Labelled photos from "cloud_set", an image-classification folder in ninghaiywx/cloud_set. The possible labels are: ac gaojiyun 109, as gaocengyun 62, cb jiyuyun 185, cc juanjiyun 153, ci juanyun 94, cs juancengyun 81, cu jiyun 108, ns yucengyun 100, sc cengjiyun 75, st cengyun 160.

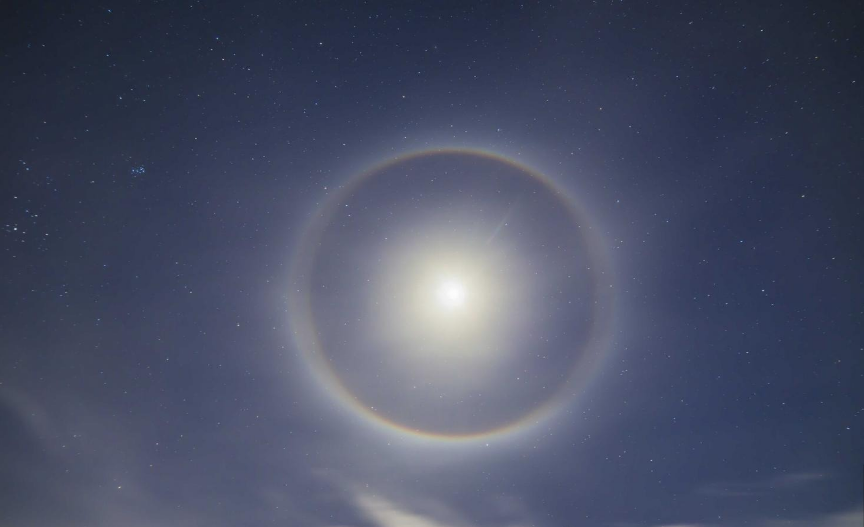
Label: cs juancengyun 81

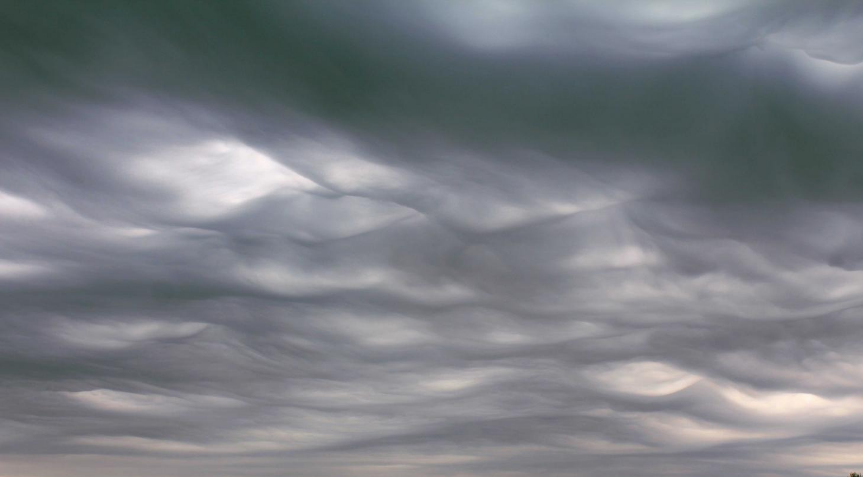
Label: sc cengjiyun 75

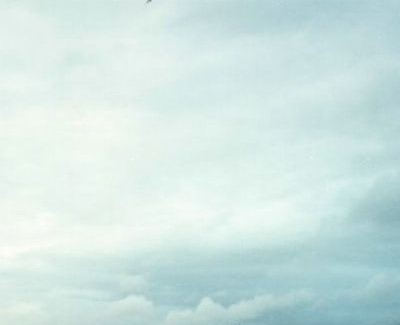
Label: ns yucengyun 100

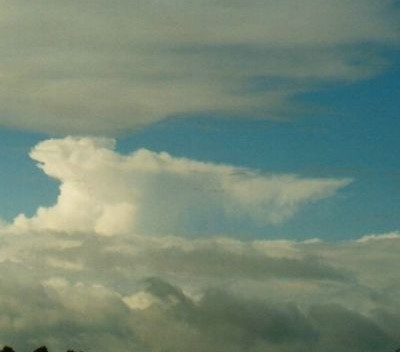
Label: st cengyun 160

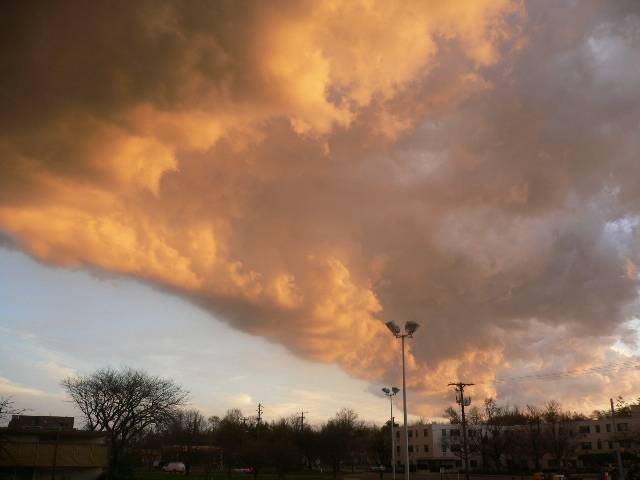
Label: cb jiyuyun 185

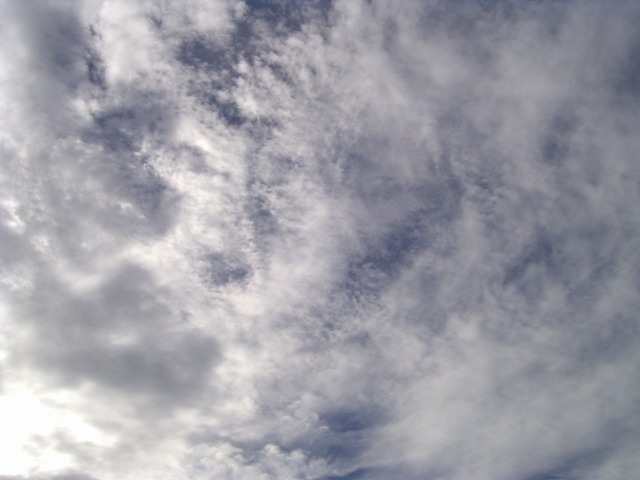
Label: cc juanjiyun 153
